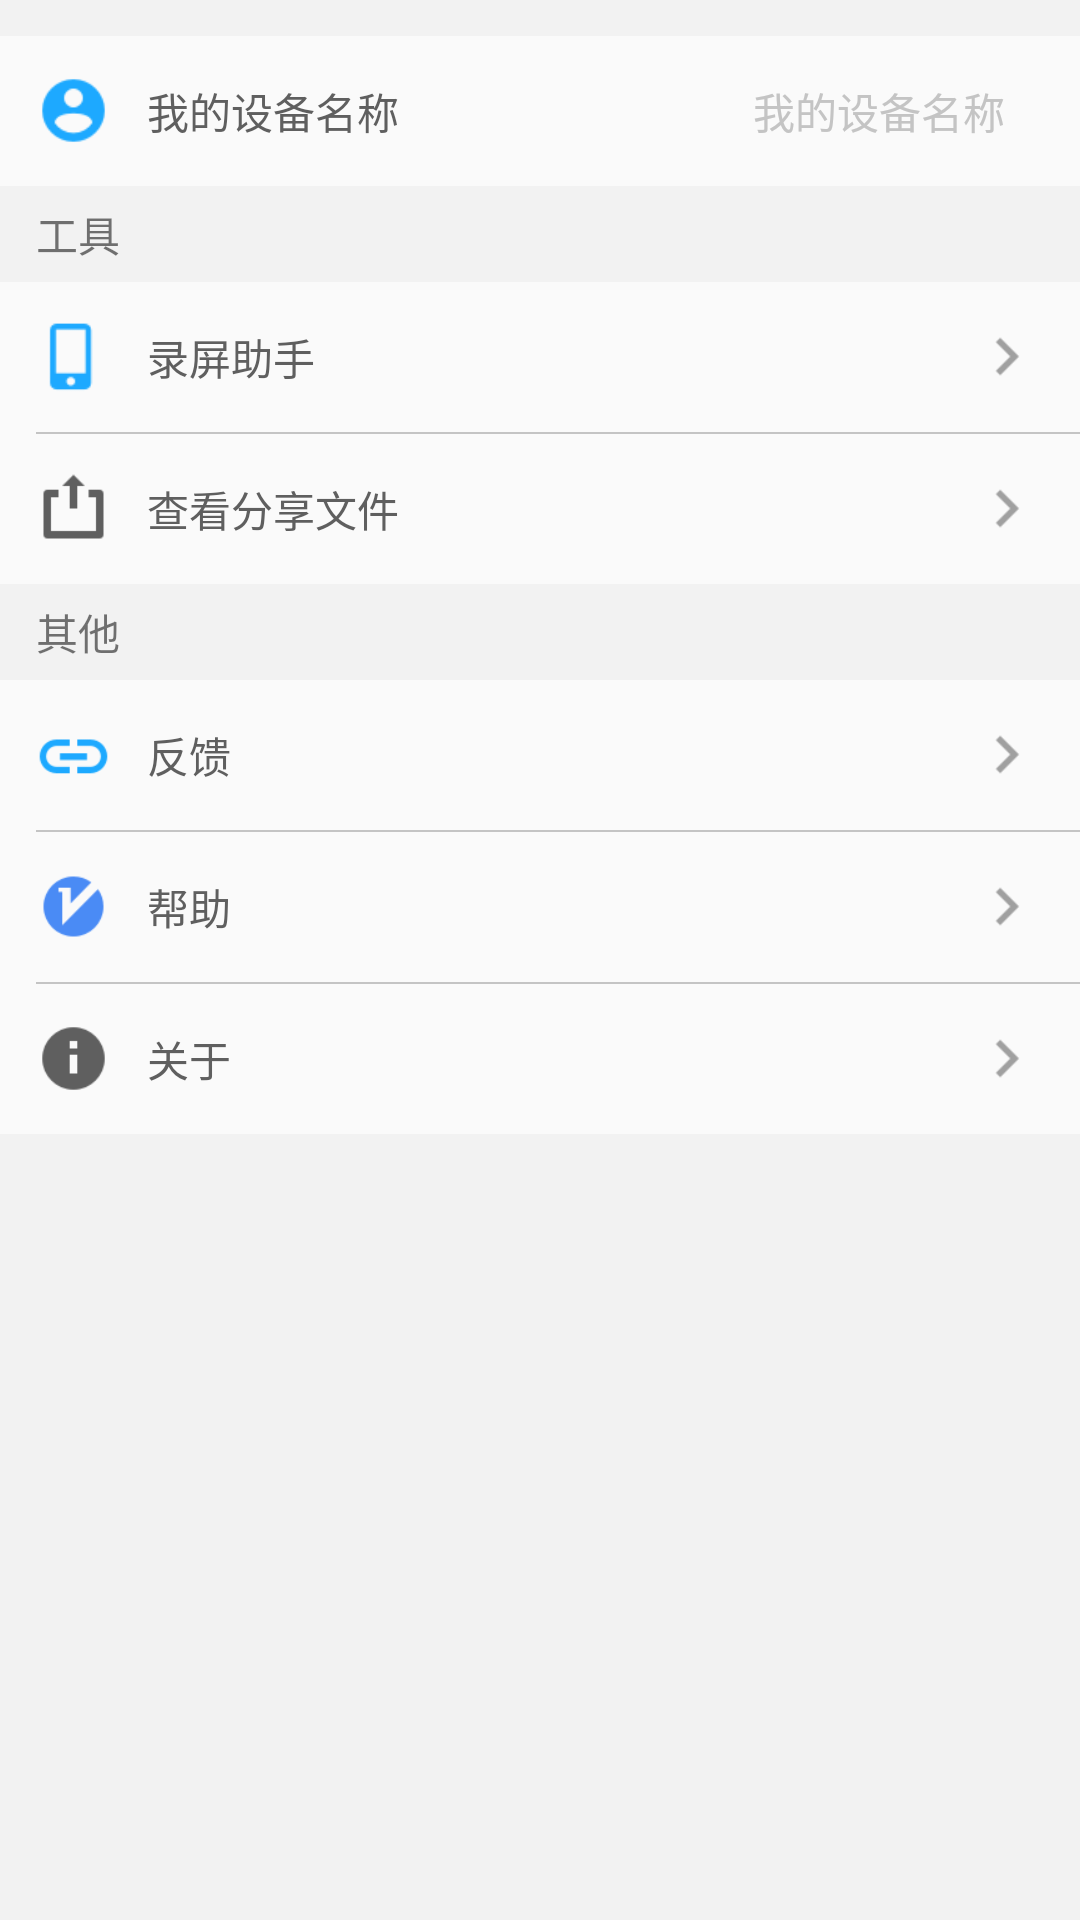

The Android layout XML behind this screen, and the referenced resources:
<!-- AndroidManifest.xml: application theme AppTheme -->
<!-- res/layout/fragment_settings.xml -->
<?xml version="1.0" encoding="utf-8"?>
<LinearLayout xmlns:android="http://schemas.android.com/apk/res/android"
    android:layout_width="match_parent"
    android:layout_height="match_parent"
    android:orientation="vertical">
    <View
        android:layout_width="match_parent"
        android:layout_height="@dimen/fragment_horizontal_margin"
        android:background="@color/devider_back"/>

    <LinearLayout
        android:layout_width="match_parent"
        android:layout_height="@dimen/item_height"
        android:background="?android:attr/selectableItemBackground"
        android:clickable="true"
        android:orientation="horizontal"
        android:paddingLeft="@dimen/fragment_horizontal_margin">

        <ImageView
            android:layout_width="@dimen/item_icon_size"
            android:layout_height="@dimen/item_icon_size"
            android:layout_gravity="center"
            android:src="@mipmap/ic_settings_name" />

        <TextView
            android:layout_width="0dp"
            android:layout_height="match_parent"
            android:layout_marginLeft="@dimen/fragment_horizontal_margin"
            android:layout_weight="1"
            android:gravity="center_vertical"
            android:text="@string/settings_device_name"
            android:textColor="@color/tab_selected" />

        <TextView
            android:id="@+id/setting_device_name"
            android:layout_width="0dp"
            android:layout_height="match_parent"
            android:layout_marginRight="@dimen/item_icon_size"
            android:layout_marginLeft="@dimen/fragment_horizontal_margin"
            android:layout_weight="1"
            android:gravity="center_vertical|right"
            android:text="@string/settings_device_name"
            android:textColor="@color/tab_normal" />

    </LinearLayout>

    <LinearLayout
        android:layout_width="match_parent"
        android:layout_height="@dimen/devider_content_height"
        android:background="@color/devider_back">

        <TextView
            android:layout_width="match_parent"
            android:layout_height="wrap_content"
            android:layout_gravity="center_vertical"
            android:layout_marginLeft="@dimen/fragment_horizontal_margin"
            android:text="@string/settings_tools" />
    </LinearLayout>

    <LinearLayout
        android:id="@+id/setting_screen_capture"
        android:layout_width="match_parent"
        android:layout_height="@dimen/item_height"
        android:background="?android:attr/selectableItemBackground"
        android:clickable="true"
        android:orientation="horizontal"
        android:paddingLeft="@dimen/fragment_horizontal_margin">

        <ImageView
            android:layout_width="@dimen/item_icon_size"
            android:layout_height="@dimen/item_icon_size"
            android:layout_gravity="center"
            android:src="@mipmap/ic_phone" />

        <TextView
            android:layout_width="0dp"
            android:layout_height="match_parent"
            android:layout_marginLeft="@dimen/fragment_horizontal_margin"
            android:layout_weight="1"
            android:gravity="center_vertical"
            android:text="@string/settings_tool_screen_capture"
            android:textColor="@color/tab_selected" />

        <ImageView
            android:layout_width="@dimen/item_icon_size"
            android:layout_height="@dimen/item_icon_size"
            android:layout_gravity="center"
            android:layout_marginRight="@dimen/fragment_horizontal_margin"
            android:src="@mipmap/itemarrow" />

    </LinearLayout>

    <View
        android:layout_width="match_parent"
        android:layout_height="0.5dp"
        android:layout_marginLeft="@dimen/fragment_horizontal_margin"
        android:background="@color/tab_normal" />

    <LinearLayout
        android:id="@+id/settings_manage_share_file"
        android:layout_width="match_parent"
        android:layout_height="@dimen/item_height"
        android:background="?android:attr/selectableItemBackground"
        android:clickable="true"
        android:orientation="horizontal"
        android:paddingLeft="@dimen/fragment_horizontal_margin">

        <ImageView
            android:layout_width="@dimen/item_icon_size"
            android:layout_height="@dimen/item_icon_size"
            android:layout_gravity="center"
            android:src="@mipmap/ic_file_share" />

        <TextView
            android:layout_width="0dp"
            android:layout_height="match_parent"
            android:layout_marginLeft="@dimen/fragment_horizontal_margin"
            android:layout_weight="1"
            android:gravity="center_vertical"
            android:text="@string/settings_manage_shared_files"
            android:textColor="@color/tab_selected" />

        <ImageView
            android:layout_width="@dimen/item_icon_size"
            android:layout_height="@dimen/item_icon_size"
            android:layout_gravity="center"
            android:layout_marginRight="@dimen/fragment_horizontal_margin"
            android:src="@mipmap/itemarrow" />

    </LinearLayout>

    <LinearLayout
        android:layout_width="match_parent"
        android:layout_height="@dimen/devider_content_height"
        android:background="@color/devider_back">

        <TextView
            android:layout_width="match_parent"
            android:layout_height="wrap_content"
            android:layout_gravity="center_vertical"
            android:layout_marginLeft="@dimen/fragment_horizontal_margin"
            android:text="@string/settings_others" />
    </LinearLayout>

    <LinearLayout
        android:layout_width="match_parent"
        android:layout_height="@dimen/item_height"
        android:background="?android:attr/selectableItemBackground"
        android:clickable="true"
        android:orientation="horizontal"
        android:paddingLeft="@dimen/fragment_horizontal_margin">

        <ImageView
            android:layout_width="@dimen/item_icon_size"
            android:layout_height="@dimen/item_icon_size"
            android:layout_gravity="center"
            android:src="@mipmap/ic_settings_feedback" />

        <TextView
            android:layout_width="0dp"
            android:layout_height="match_parent"
            android:layout_marginLeft="@dimen/fragment_horizontal_margin"
            android:layout_weight="1"
            android:gravity="center_vertical"
            android:text="@string/settings_feedback"
            android:textColor="@color/tab_selected" />

        <ImageView
            android:layout_width="@dimen/item_icon_size"
            android:layout_height="@dimen/item_icon_size"
            android:layout_gravity="center"
            android:layout_marginRight="@dimen/fragment_horizontal_margin"
            android:src="@mipmap/itemarrow" />

    </LinearLayout>

    <View
        android:layout_width="match_parent"
        android:layout_height="0.5dp"
        android:layout_marginLeft="@dimen/fragment_horizontal_margin"
        android:background="@color/tab_normal" />

    <LinearLayout
        android:layout_width="match_parent"
        android:layout_height="@dimen/item_height"
        android:background="?android:attr/selectableItemBackground"
        android:clickable="true"
        android:orientation="horizontal"
        android:paddingLeft="@dimen/fragment_horizontal_margin">

        <ImageView
            android:layout_width="@dimen/item_icon_size"
            android:layout_height="@dimen/item_icon_size"
            android:layout_gravity="center"
            android:src="@mipmap/ic_settings_help" />

        <TextView
            android:layout_width="0dp"
            android:layout_height="match_parent"
            android:layout_marginLeft="@dimen/fragment_horizontal_margin"
            android:layout_weight="1"
            android:gravity="center_vertical"
            android:text="@string/settings_help"
            android:textColor="@color/tab_selected" />

        <ImageView
            android:layout_width="@dimen/item_icon_size"
            android:layout_height="@dimen/item_icon_size"
            android:layout_gravity="center"
            android:layout_marginRight="@dimen/fragment_horizontal_margin"
            android:src="@mipmap/itemarrow" />

    </LinearLayout>

    <View
        android:layout_width="match_parent"
        android:layout_height="0.5dp"
        android:layout_marginLeft="@dimen/fragment_horizontal_margin"
        android:background="@color/tab_normal" />

    <LinearLayout
        android:layout_width="match_parent"
        android:layout_height="@dimen/item_height"
        android:background="?android:attr/selectableItemBackground"
        android:clickable="true"
        android:orientation="horizontal"
        android:paddingLeft="@dimen/fragment_horizontal_margin">

        <ImageView
            android:layout_width="@dimen/item_icon_size"
            android:layout_height="@dimen/item_icon_size"
            android:layout_gravity="center"
            android:src="@mipmap/ic_settings_about" />

        <TextView
            android:layout_width="0dp"
            android:layout_height="match_parent"
            android:layout_marginLeft="@dimen/fragment_horizontal_margin"
            android:layout_weight="1"
            android:gravity="center_vertical"
            android:text="@string/settings_about"
            android:textColor="@color/tab_selected" />

        <ImageView
            android:layout_width="@dimen/item_icon_size"
            android:layout_height="@dimen/item_icon_size"
            android:layout_gravity="center"
            android:layout_marginRight="@dimen/fragment_horizontal_margin"
            android:src="@mipmap/itemarrow" />

    </LinearLayout>

    <View
        android:layout_width="match_parent"
        android:layout_height="0dp"
        android:layout_weight="1"
        android:background="@color/devider_back" />

</LinearLayout>
<!-- resources referenced by this layout -->
<resources>
  <color name="devider_back">#F2F2F2</color>
  <color name="tab_normal">#C4C4C4</color>
  <color name="tab_selected">#5F5F5F</color>
  <dimen name="devider_content_height">32dp</dimen>
  <dimen name="fragment_horizontal_margin">12dp</dimen>
  <dimen name="item_height">50dp</dimen>
  <dimen name="item_icon_size">25dp</dimen>
  <!-- mipmap ic_file_share: png bitmap (mipmap-hdpi, 213 bytes) -->
  <!-- mipmap ic_phone: png bitmap (mipmap-hdpi, 294 bytes) -->
  <!-- mipmap ic_settings_about: png bitmap (mipmap-hdpi, 289 bytes) -->
  <!-- mipmap ic_settings_feedback: png bitmap (mipmap-hdpi, 352 bytes) -->
  <!-- mipmap ic_settings_help: png bitmap (mipmap-hdpi, 370 bytes) -->
  <!-- mipmap ic_settings_name: png bitmap (mipmap-hdpi, 311 bytes) -->
  <!-- mipmap itemarrow: png bitmap (mipmap-hdpi, 153 bytes) -->
  <string name="settings_about">关于</string>
  <string name="settings_device_name">我的设备名称</string>
  <string name="settings_feedback">反馈</string>
  <string name="settings_help">帮助</string>
  <string name="settings_manage_shared_files">查看分享文件</string>
  <string name="settings_others">其他</string>
  <string name="settings_tool_screen_capture">录屏助手</string>
  <string name="settings_tools">工具</string>
  <style name="AppTheme" parent="Theme.AppCompat.Light.DarkActionBar">
          
          <item name="colorPrimary">@color/colorPrimary</item>
          <item name="colorPrimaryDark">@color/colorPrimaryDark</item>
          <item name="colorAccent">@color/colorAccent</item>
  
          <item name="actionBarSize">@dimen/action_bar_size</item>
      </style>
  <color name="colorPrimary">#2F363C</color>
  <color name="colorPrimaryDark">#2F363C</color>
  <color name="colorAccent">#00CDA6</color>
  <dimen name="action_bar_size">46dp</dimen>
</resources>
